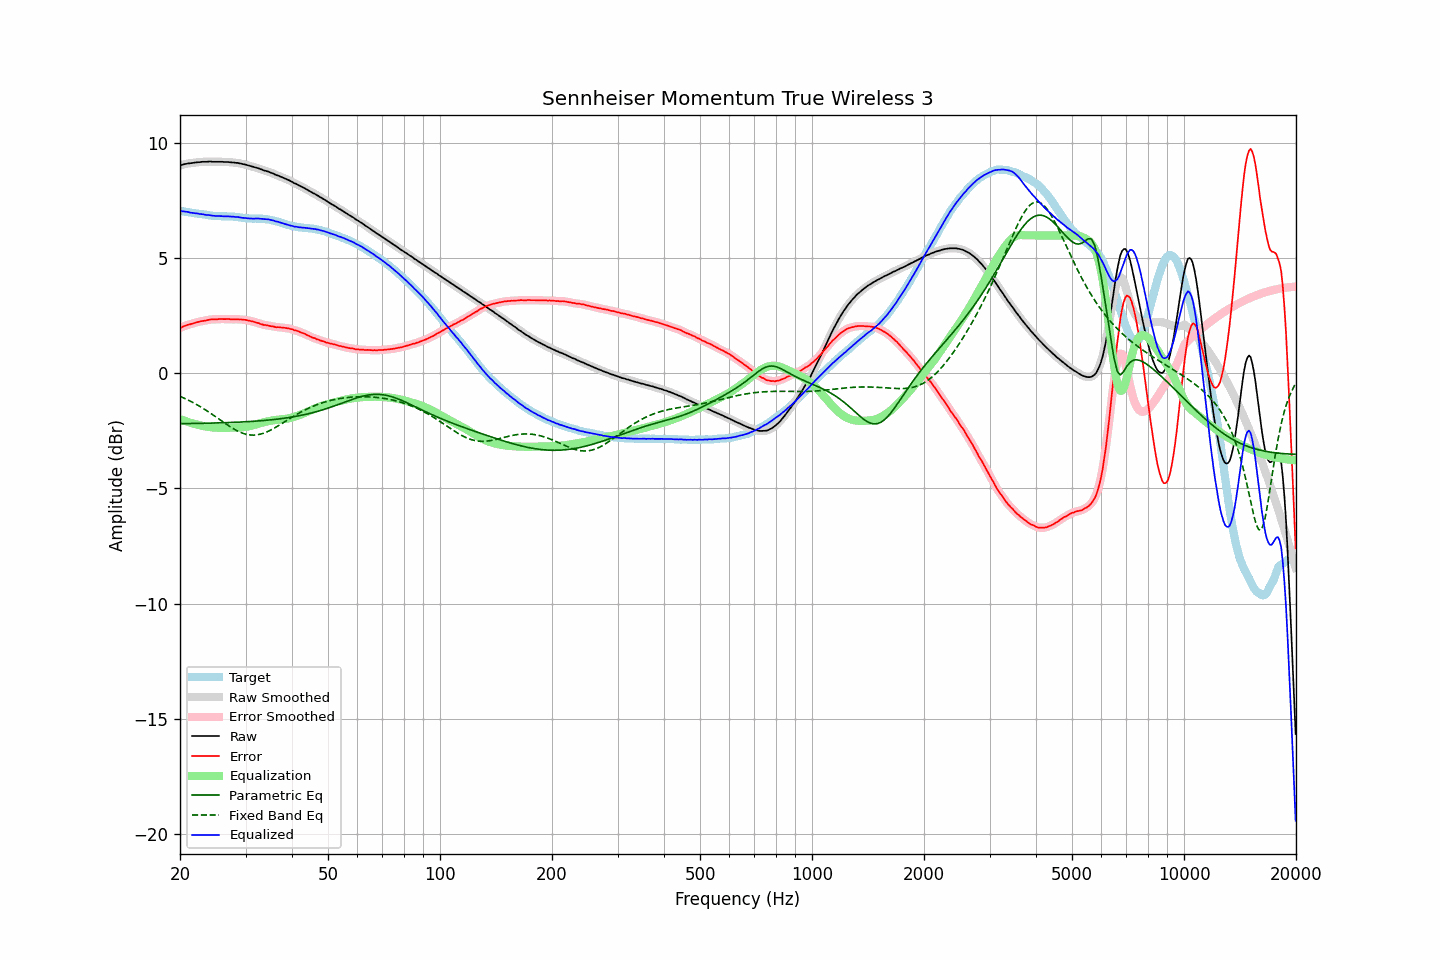

Source data for this figure (header and first rows):
frequency, raw, error, smoothed, error_smoothed, equalization, parametric_eq, fixed_band_eq, equalized_raw, equalized_smoothed, target
20.00, 9.04, 1.98, 9.04, 1.97, -1.98, -2.18, -1.00, 7.06, 7.06, 7.06
20.20, 9.06, 2.01, 9.06, 2.01, -2.01, -2.18, -1.03, 7.05, 7.05, 7.05
20.40, 9.08, 2.04, 9.08, 2.04, -2.04, -2.18, -1.06, 7.04, 7.05, 7.04
20.61, 9.10, 2.07, 9.10, 2.07, -2.06, -2.18, -1.09, 7.04, 7.04, 7.03
20.81, 9.11, 2.09, 9.11, 2.09, -2.09, -2.18, -1.12, 7.02, 7.03, 7.02
21.02, 9.13, 2.12, 9.12, 2.11, -2.11, -2.18, -1.15, 7.02, 7.01, 7.01
21.23, 9.13, 2.13, 9.13, 2.13, -2.13, -2.18, -1.19, 7.00, 7.00, 7.00
21.44, 9.14, 2.15, 9.14, 2.15, -2.16, -2.18, -1.22, 6.98, 6.99, 6.99
21.66, 9.15, 2.17, 9.15, 2.17, -2.18, -2.18, -1.26, 6.97, 6.97, 6.98
21.87, 9.16, 2.19, 9.16, 2.19, -2.20, -2.17, -1.30, 6.96, 6.97, 6.97
22.09, 9.17, 2.21, 9.17, 2.21, -2.21, -2.17, -1.34, 6.96, 6.96, 6.96
22.31, 9.18, 2.24, 9.18, 2.23, -2.23, -2.17, -1.38, 6.95, 6.95, 6.94
22.54, 9.18, 2.25, 9.18, 2.25, -2.25, -2.17, -1.42, 6.93, 6.94, 6.93
22.76, 9.19, 2.27, 9.19, 2.27, -2.26, -2.17, -1.46, 6.93, 6.93, 6.92
22.99, 9.20, 2.28, 9.20, 2.28, -2.28, -2.17, -1.50, 6.92, 6.92, 6.92
23.22, 9.20, 2.29, 9.20, 2.29, -2.29, -2.17, -1.55, 6.91, 6.91, 6.91
23.45, 9.20, 2.30, 9.20, 2.30, -2.31, -2.16, -1.59, 6.89, 6.89, 6.90
23.69, 9.20, 2.31, 9.20, 2.32, -2.32, -2.16, -1.64, 6.88, 6.89, 6.89
23.92, 9.21, 2.33, 9.21, 2.33, -2.33, -2.16, -1.68, 6.88, 6.88, 6.88
24.16, 9.21, 2.35, 9.21, 2.34, -2.34, -2.16, -1.73, 6.87, 6.87, 6.86
24.40, 9.20, 2.35, 9.20, 2.35, -2.34, -2.16, -1.78, 6.86, 6.86, 6.85
24.65, 9.20, 2.35, 9.20, 2.35, -2.35, -2.16, -1.83, 6.85, 6.85, 6.85
24.89, 9.20, 2.35, 9.20, 2.35, -2.36, -2.15, -1.87, 6.84, 6.84, 6.85
25.14, 9.20, 2.35, 9.20, 2.36, -2.36, -2.15, -1.92, 6.84, 6.84, 6.85
25.39, 9.20, 2.36, 9.20, 2.36, -2.36, -2.15, -1.97, 6.84, 6.84, 6.84
25.65, 9.20, 2.37, 9.20, 2.36, -2.36, -2.15, -2.02, 6.84, 6.84, 6.83
25.91, 9.20, 2.37, 9.20, 2.37, -2.36, -2.15, -2.07, 6.84, 6.83, 6.83
26.16, 9.19, 2.36, 9.19, 2.36, -2.36, -2.14, -2.12, 6.83, 6.83, 6.83
26.43, 9.19, 2.36, 9.19, 2.36, -2.36, -2.14, -2.17, 6.83, 6.83, 6.83
26.69, 9.19, 2.36, 9.19, 2.36, -2.36, -2.14, -2.22, 6.83, 6.83, 6.83
26.96, 9.19, 2.37, 9.19, 2.36, -2.36, -2.14, -2.26, 6.83, 6.83, 6.82
27.23, 9.18, 2.36, 9.18, 2.36, -2.36, -2.13, -2.31, 6.82, 6.82, 6.82
27.50, 9.17, 2.35, 9.17, 2.36, -2.36, -2.13, -2.35, 6.81, 6.82, 6.82
27.77, 9.17, 2.35, 9.17, 2.35, -2.36, -2.13, -2.39, 6.81, 6.81, 6.82
28.05, 9.16, 2.36, 9.16, 2.35, -2.35, -2.12, -2.44, 6.81, 6.81, 6.80
28.33, 9.15, 2.35, 9.15, 2.35, -2.35, -2.12, -2.47, 6.80, 6.80, 6.80
28.62, 9.15, 2.36, 9.14, 2.35, -2.35, -2.12, -2.51, 6.80, 6.79, 6.79
28.90, 9.13, 2.34, 9.13, 2.35, -2.35, -2.11, -2.54, 6.78, 6.78, 6.79
29.19, 9.12, 2.35, 9.12, 2.35, -2.34, -2.11, -2.57, 6.78, 6.77, 6.77
29.48, 9.10, 2.34, 9.10, 2.34, -2.34, -2.11, -2.60, 6.76, 6.76, 6.76
29.78, 9.09, 2.33, 9.09, 2.33, -2.33, -2.10, -2.62, 6.76, 6.76, 6.76
30.08, 9.07, 2.33, 9.07, 2.32, -2.32, -2.10, -2.64, 6.75, 6.75, 6.74
30.38, 9.05, 2.31, 9.05, 2.31, -2.31, -2.10, -2.66, 6.74, 6.74, 6.74
30.68, 9.03, 2.29, 9.03, 2.29, -2.29, -2.09, -2.67, 6.74, 6.74, 6.74
30.99, 9.01, 2.28, 9.01, 2.28, -2.28, -2.09, -2.68, 6.73, 6.73, 6.73
31.30, 8.99, 2.26, 8.99, 2.26, -2.26, -2.08, -2.68, 6.73, 6.73, 6.73
31.61, 8.97, 2.24, 8.97, 2.24, -2.24, -2.08, -2.68, 6.73, 6.73, 6.73
31.93, 8.95, 2.22, 8.95, 2.22, -2.22, -2.07, -2.67, 6.73, 6.73, 6.73
32.24, 8.93, 2.20, 8.93, 2.20, -2.20, -2.07, -2.67, 6.73, 6.73, 6.73
32.57, 8.91, 2.19, 8.91, 2.18, -2.18, -2.06, -2.65, 6.73, 6.73, 6.72
32.89, 8.88, 2.15, 8.88, 2.16, -2.16, -2.06, -2.64, 6.72, 6.72, 6.73
33.22, 8.86, 2.14, 8.86, 2.13, -2.14, -2.05, -2.62, 6.72, 6.72, 6.72
33.55, 8.83, 2.11, 8.83, 2.12, -2.12, -2.05, -2.60, 6.71, 6.71, 6.72
33.89, 8.81, 2.11, 8.81, 2.10, -2.10, -2.04, -2.57, 6.71, 6.71, 6.70
34.23, 8.79, 2.09, 8.79, 2.09, -2.09, -2.03, -2.54, 6.70, 6.70, 6.70
34.57, 8.77, 2.08, 8.77, 2.08, -2.07, -2.03, -2.51, 6.70, 6.69, 6.69
34.92, 8.74, 2.06, 8.74, 2.06, -2.06, -2.02, -2.48, 6.68, 6.68, 6.68
35.27, 8.71, 2.05, 8.71, 2.05, -2.05, -2.01, -2.44, 6.66, 6.67, 6.66
35.62, 8.69, 2.04, 8.68, 2.04, -2.04, -2.01, -2.40, 6.65, 6.64, 6.65
35.97, 8.65, 2.02, 8.65, 2.02, -2.03, -2.00, -2.36, 6.62, 6.63, 6.63
... 635 more rows
